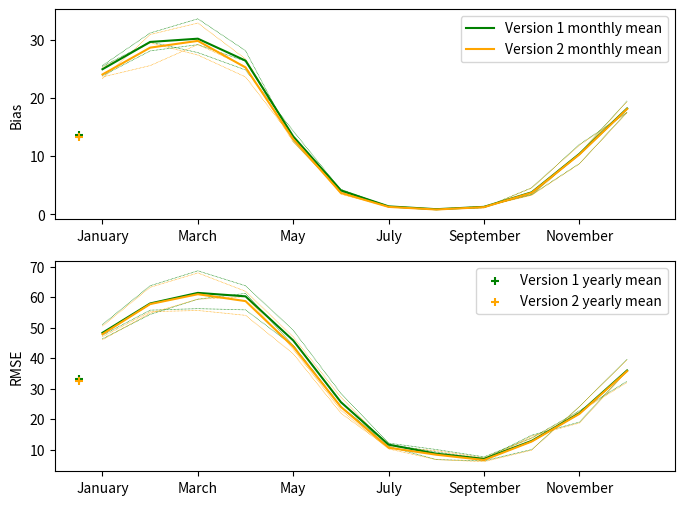

Write the Python code that produced this figure. (Note: this script raises an exception after producing the figure.)
import numpy as np
import matplotlib.pyplot as plt

fig_save_dir = '/Users/<user>/Desktop/Figures_Thesis/'

V1_BIAS = [
    [25.60, 31.19, 33.63, 28.15, 12.59, 3.85, 1.39, 0.91, 1.14, 4.56, 12.00, 17.54],
    [25.446, 29.655, 27.818, 24.833, 14.331, 4.165, 1.381, 0.900, 1.365, 3.374, 8.732, 17.550],
    [23.827, 28.113, 29.186, 26.324, 13.268, 4.295, 1.310, 0.812, 1.327, 3.405, 10.439, 19.505]
            ]

V2_BIAS = [
    [23.31, 30.93, 32.90, 26.72, 13.35, 3.45, 1.31, 0.85, 1.09, 4.54, 11.89, 17.44],
    [25.235, 29.506, 27.399, 23.629, 12.970, 3.639, 1.274, 0.837, 1.302, 3.293, 8.661, 17.535],
[23.623, 25.581, 29.213, 25.424, 12.431, 3.928, 1.226, 0.784, 1.301, 3.303, 10.330, 19.396]
            ]

V1_RMSE = [
    [51, 63.7, 68.6, 63.7, 49.1, 28.4, 12.1, 10, 7.6, 13.8, 22.7, 32.4],
    [47.500, 55.700, 56.200, 55.800, 44.000, 24.000, 11.700, 9.200, 6.900, 14.700, 19.000, 35.800],
    [46.3, 54.300, 59.300, 61.200, 44.200, 24.200, 11.000, 6.700, 6.300, 10.000, 24.100, 39.600]
            ]

V2_RMSE = [
    [50.50, 63.20, 67.90, 61.90, 46.90, 27.10, 11.10, 9.60, 7.30, 13.70, 22.40, 32.00],
    [47.00, 55.20, 55.60, 54.00, 41.40, 21.90, 10.50, 8.60, 6.40, 14.40, 18.70, 35.60],
    [46.00, 54.70, 59.30, 60.10, 42.90, 22.90, 10.20, 6.70, 6.00, 9.80, 24.00, 39.50]
            ]

fig, axs = plt.subplots(2, 1, dpi=300, figsize=(8, 6))

years = ['2002', '2003', '2004']

month_names = ['January', 'February', 'March', 'April', 'May', 'June', 'July', 'August', 'September', 'October',
               'November', 'December']

for i, year in enumerate(years):

    axs[0].plot(V1_BIAS[i], color='green', linewidth=0.5, linestyle=(0, (1, 1)))
    axs[0].plot(V2_BIAS[i], color='orange', linewidth=0.5, linestyle=(0, (1, 1)))

    axs[1].plot(V1_RMSE[i], color='green', linewidth=0.5, linestyle=(0, (1, 1)))
    axs[1].plot(V2_RMSE[i], color='orange', linewidth=0.5, linestyle=(0, (1, 1)))

axs[1].plot(np.mean(V1_RMSE, axis=0), color='green', linewidth=1.5)
axs[1].plot(np.mean(V2_RMSE, axis=0), color='orange', linewidth=1.5)

axs[0].plot(np.mean(V1_BIAS, axis=0), color='green', linewidth=1.5, label='Version 1 monthly mean')
axs[0].plot(np.mean(V2_BIAS, axis=0), color='orange', linewidth=1.5, label='Version 2 monthly mean')

axs[1].set_xlim(-1, 12)
axs[1].set_xticks(np.linspace(0, 10, 6), month_names[::2])

axs[0].set_xlim(-1, 12)
axs[0].set_xticks(np.linspace(0, 10, 6), month_names[::2])

axs[0].scatter(-0.5, np.mean(V1_BIAS), color='green', marker='+')
axs[0].scatter(-0.5, np.mean(V2_BIAS), color='orange', marker='+')

axs[1].scatter(-0.5, np.mean(V1_RMSE), color='green', marker='+', label='Version 1 yearly mean')
axs[1].scatter(-0.5, np.mean(V2_RMSE), color='orange', marker='+', label='Version 2 yearly mean')

axs[0].set_ylabel('Bias')
axs[1].set_ylabel('RMSE')

axs[0].legend()
axs[1].legend()

plt.savefig(fig_save_dir+'BIAS_RMSE_snowdepth.png', dpi=300)

